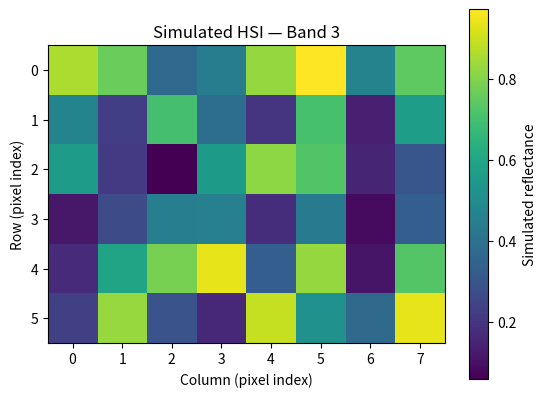

Recreate this plot in Python. (Note: this script raises an exception after producing the figure.)
import matplotlib.pyplot as plt
import numpy as np

rng = np.random.default_rng(42)

cube = rng.random((6, 8, 4))

print(cube.shape)

band_three = cube[:, :, 2]

print(band_three.shape)

spectrum = cube[2, 3, :]
print(spectrum)

plt.imshow(band_three)
plt.colorbar(label="Simulated reflectance")
plt.title("Simulated HSI — Band 3")
plt.xlabel("Column (pixel index)")
plt.ylabel("Row (pixel index)")
plt.savefig("reports/figures/band_three.png")

plt.figure()
plt.plot(spectrum, marker="o")
plt.title("Simulated spectrum — Pixel (2, 3)")
plt.xlabel("Spectral band index")
plt.ylabel("Simulated reflectance")
plt.savefig("reports/figures/pixel_spectrum.png")

plt.show()
